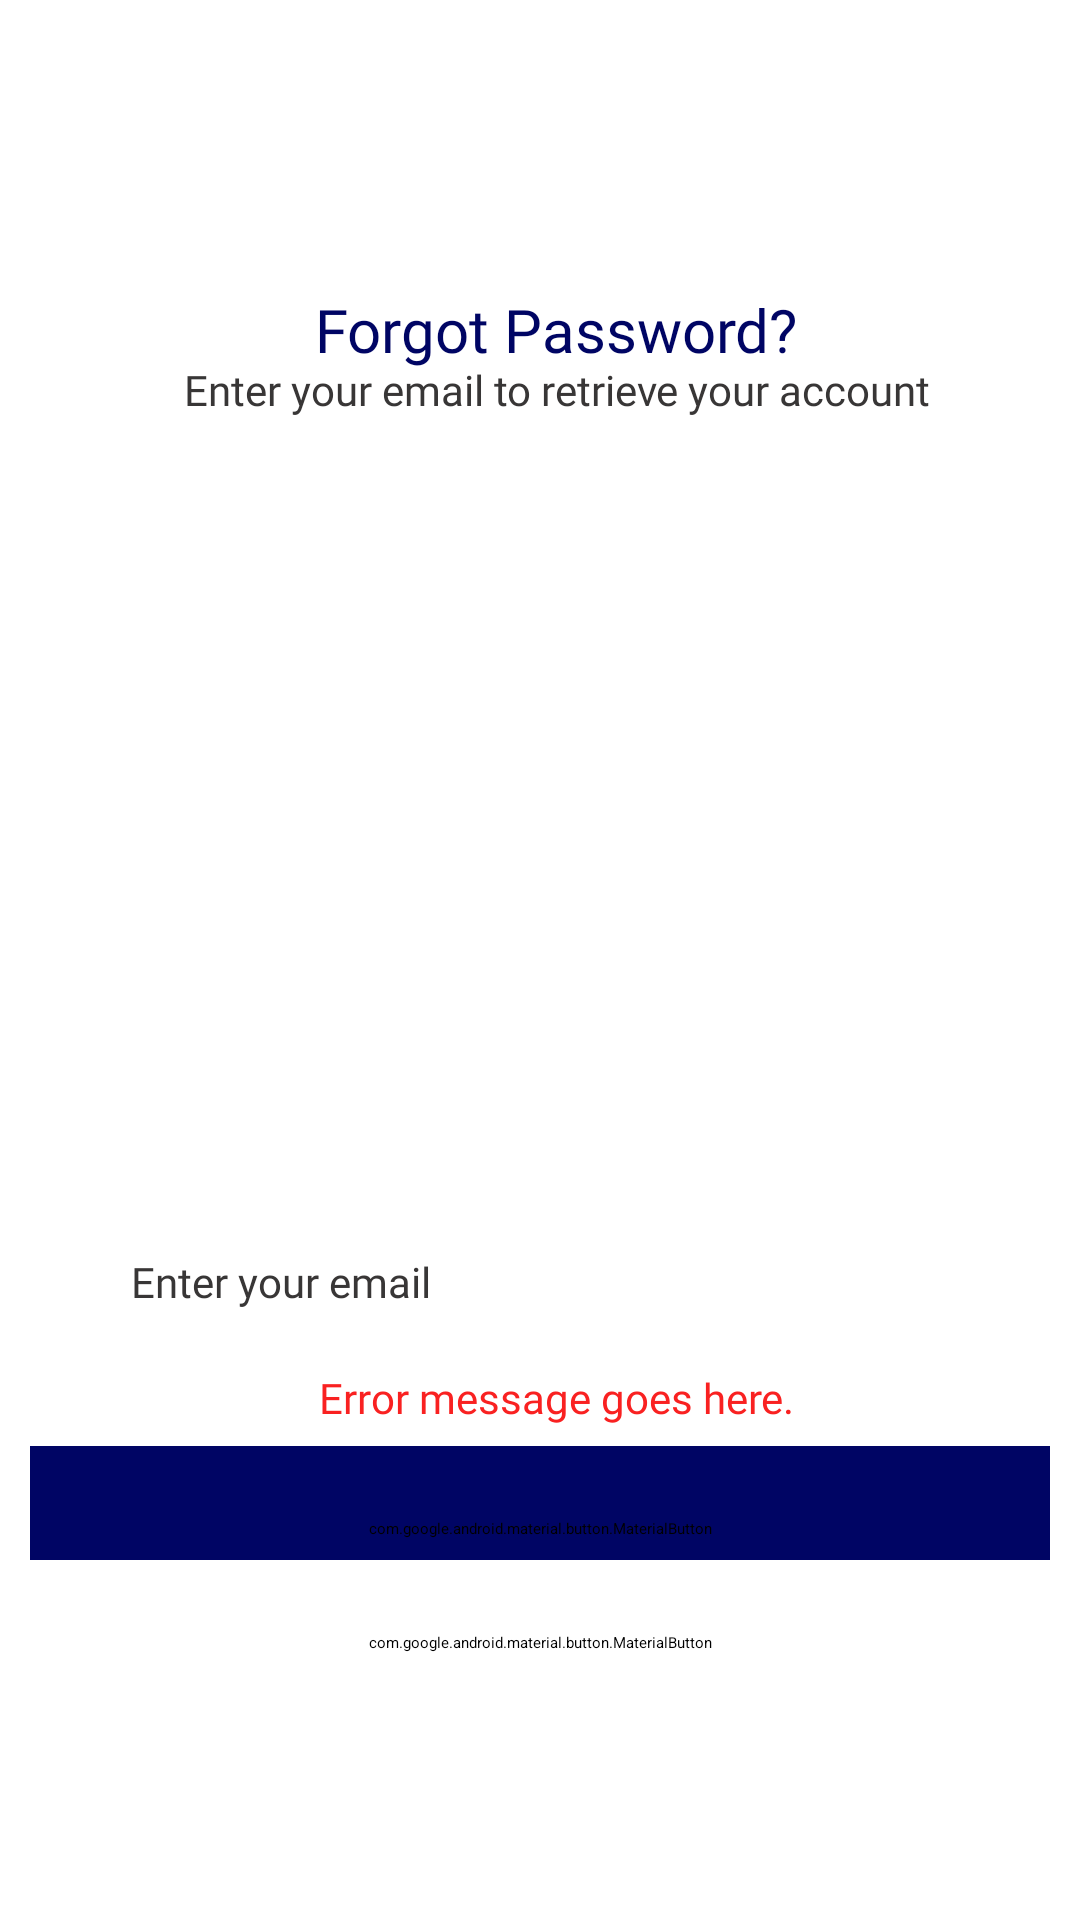

This screen was rendered from an Android layout file. Write that file and the resources it references.
<!-- AndroidManifest.xml: application theme Theme.PredictiBill -->
<!-- res/layout/forgot_password.xml -->
<?xml version="1.0" encoding="utf-8"?>
<androidx.constraintlayout.widget.ConstraintLayout xmlns:android="http://schemas.android.com/apk/res/android"
    xmlns:app="http://schemas.android.com/apk/res-auto"
    xmlns:tools="http://schemas.android.com/tools"
    android:id="@+id/main"
    android:layout_width="match_parent"
    android:layout_height="match_parent"
    android:background="@android:color/white"
    tools:context=".MainActivity"
    tools:layout_editor_absoluteX="0dp"
    tools:layout_editor_absoluteY="38dp">


    <ImageView
        android:id="@+id/Logo"
        android:layout_width="300dp"
        android:layout_height="40dp"
        android:paddingStart="14dp"
        app:layout_constraintBottom_toBottomOf="parent"
        app:layout_constraintEnd_toEndOf="parent"
        app:layout_constraintHorizontal_bias="0.468"
        app:layout_constraintStart_toStartOf="parent"
        app:layout_constraintTop_toTopOf="parent"
        app:layout_constraintVertical_bias="0.092"
        app:srcCompat="@drawable/logo_icontext_blue" />

    <TextView
        android:id="@+id/heading_txt"
        android:layout_width="300dp"
        android:layout_height="40dp"
        android:fontFamily="@font/poppins_semibold"
        android:gravity="center"
        android:paddingStart="14dp"
        android:text="Forgot Password?"
        android:textColor="#000564"
        android:textSize="20sp"
        app:layout_constraintBottom_toBottomOf="parent"
        app:layout_constraintEnd_toEndOf="parent"
        app:layout_constraintHorizontal_bias="0.468"
        app:layout_constraintStart_toStartOf="parent"
        app:layout_constraintTop_toTopOf="parent"
        app:layout_constraintVertical_bias="0.15" />

    <TextView
        android:id="@+id/subheading_txt"
        android:layout_width="318dp"
        android:layout_height="42dp"
        android:fontFamily="@font/poppins"
        android:gravity="center"
        android:paddingStart="14dp"
        android:text="Enter your email to retrieve your account"
        android:textColor="#383636"
        android:textSize="14sp"
        app:layout_constraintBottom_toBottomOf="parent"
        app:layout_constraintEnd_toEndOf="parent"
        app:layout_constraintHorizontal_bias="0.468"
        app:layout_constraintStart_toStartOf="parent"
        app:layout_constraintTop_toTopOf="parent"
        app:layout_constraintVertical_bias="0.182" />


    <TextView
        android:id="@+id/errorMessage_txt"
        android:layout_width="318dp"
        android:layout_height="42dp"
        android:fontFamily="@font/poppins"
        android:gravity="center"
        android:paddingStart="14dp"
        android:text="Error message goes here."
        android:textColor="#F92121"
        android:textSize="14sp"
        app:layout_constraintBottom_toBottomOf="parent"
        app:layout_constraintEnd_toEndOf="parent"
        app:layout_constraintHorizontal_bias="0.462"
        app:layout_constraintStart_toStartOf="parent"
        app:layout_constraintTop_toTopOf="parent"
        app:layout_constraintVertical_bias="0.744" />

    <com.google.android.material.button.MaterialButton
        android:id="@+id/continue_button"
        android:layout_width="340dp"
        android:layout_height="55dp"
        android:backgroundTint="#000564"
        android:fontFamily="@font/poppins"
        android:text="Continue"
        android:textColor="#FFFFFF"
        android:textSize="16sp"
        app:cornerRadius="0dp"
        app:layout_constraintBottom_toBottomOf="parent"
        app:layout_constraintEnd_toEndOf="parent"
        app:layout_constraintHorizontal_bias="0.492"
        app:layout_constraintStart_toStartOf="parent"
        app:layout_constraintTop_toTopOf="parent"
        app:layout_constraintVertical_bias="0.824"
        tools:ignore="MissingConstraints" />

    <com.google.android.material.button.MaterialButton
        android:id="@+id/cancel_button"
        android:layout_width="340dp"
        android:layout_height="55dp"
        android:backgroundTint="#FFFFFF"
        android:fontFamily="@font/poppins"
        android:text="Cancel"
        android:textColor="#383636"
        android:textSize="16sp"
        app:cornerRadius="0dp"
        app:layout_constraintBottom_toBottomOf="parent"
        app:layout_constraintEnd_toEndOf="parent"
        app:layout_constraintHorizontal_bias="0.492"
        app:layout_constraintStart_toStartOf="parent"
        app:layout_constraintTop_toTopOf="parent"
        app:layout_constraintVertical_bias="0.889"
        app:strokeColor="@color/outline_grey"
        app:strokeWidth="3dp"
        tools:ignore="MissingConstraints" />


    <EditText
        android:id="@+id/email_text"
        android:layout_width="300dp"
        android:layout_height="40dp"
        android:fontFamily="@font/poppins"
        android:hint="Enter your email"
        android:inputType="text"
        android:paddingStart="14dp"
        android:textColor="#383636"
        android:textSize="14sp"
        app:layout_constraintBottom_toBottomOf="parent"
        app:layout_constraintEnd_toEndOf="parent"
        app:layout_constraintHorizontal_bias="0.495"
        app:layout_constraintStart_toStartOf="parent"
        app:layout_constraintTop_toTopOf="parent"
        app:layout_constraintVertical_bias="0.696" />

    <ImageView
        android:id="@+id/password_img"
        android:layout_width="wrap_content"
        android:layout_height="wrap_content"
        app:layout_constraintBottom_toBottomOf="parent"
        app:layout_constraintEnd_toEndOf="parent"
        app:layout_constraintHorizontal_bias="0.181"
        app:layout_constraintStart_toStartOf="parent"
        app:layout_constraintTop_toTopOf="parent"
        app:layout_constraintVertical_bias="0.387"
        app:srcCompat="@drawable/forgot_password_img" />


</androidx.constraintlayout.widget.ConstraintLayout>
<!-- resources referenced by this layout -->
<resources>
  <color name="outline_grey">#494545</color>
  <!-- drawable forgot_password_img: png bitmap (drawable, 38690 bytes) -->
  <!-- drawable logo_icontext_blue: png bitmap (drawable, 3547 bytes) -->
</resources>
